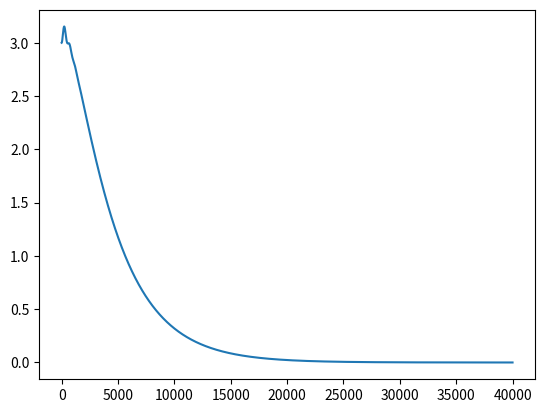

Recreate this plot in Python.
#!/usr/bin/env python3

import math
import matplotlib.pyplot as plt
import numpy as np

gravity = 9.81
cart_mass = 1
pole_mass = 0.1
pole_length = 0.5
track_limit = 10
failure_angle = 0.5  # radians
time_step = 0.001


def get_angle_accel(angle, angle_speed, force):
    return (
        ((gravity * math.sin(angle)) + (math.cos(angle) * (
            (-force - (pole_mass * pole_length * (angle_speed ** 2) * math.sin(angle))) / (cart_mass + pole_mass)
        )))
        / (pole_length * ((4/3) - ((pole_mass * (math.cos(angle) ** 2)) / (cart_mass + pole_mass))))
    )


def get_pos_accel(angle, angle_speed, angle_accel, force):
    return (
        (force + (pole_mass * pole_length * (((angle_speed ** 2) * math.sin(angle)) + (angle_accel * math.cos(angle)))))
        / (cart_mass + pole_mass)
    )


log = True

time_steps = 40_000
p = 136
d = 12
pos_p = -0.02
pos_d = -0.1
angle = 0.1
angle_speed = 0
pos = 3
pos_speed = 0
time = 0
abs_positions = []
for _ in range(time_steps):
    target_angle = (pos_p * pos) + (pos_d * pos_speed)
    p_error = angle - target_angle
    d_error = angle_speed
    force = (p_error * p) + (d_error * d)
    angle_accel = get_angle_accel(angle, angle_speed, force)
    pos_accel = get_pos_accel(angle, angle_speed, angle_accel, force)
    angle += angle_speed * time_step
    angle_speed += (angle_accel * time_step)
    pos += pos_speed * time_step
    abs_positions.append(abs(pos))
    pos_speed += pos_accel * time_step
    if log:
        print('Time:', time)
        print('Force:', force)
        print('Position:', pos)
        print('Position Speed:', pos_speed)
        print('Position Acceleration:', pos_accel)
        print('Angle:', angle)
        print('Angle Speed:', angle_speed)
        print('Angle Acceleration:', angle_accel)
        print()
    if abs(pos) > track_limit:
        if log:
            print('Failure')
        break
    time += time_step

print(np.mean(abs_positions))
plt.plot(abs_positions)
plt.show()
